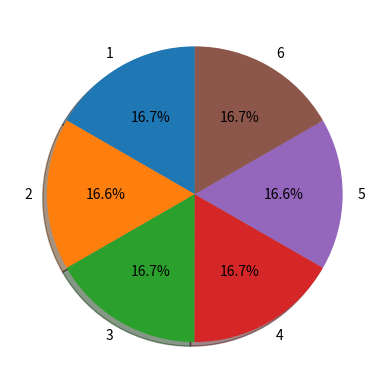

This chart was generated by the following Python code:
import random
import matplotlib.pyplot as plt

roles = 1000000

dict = {
    1:0,
    2:0,
    3:0,
    4:0,
    5:0,
    6:0
}

for i in range(roles):
    dict[random.randint(1,6)] += 1

print([key for key in dict],[Pair for Pair in dict.values()])

plt.pie([Pair for Pair in dict.values()], labels=[key for key in dict], autopct='%1.1f%%', shadow=True, startangle=90)
plt.show()

